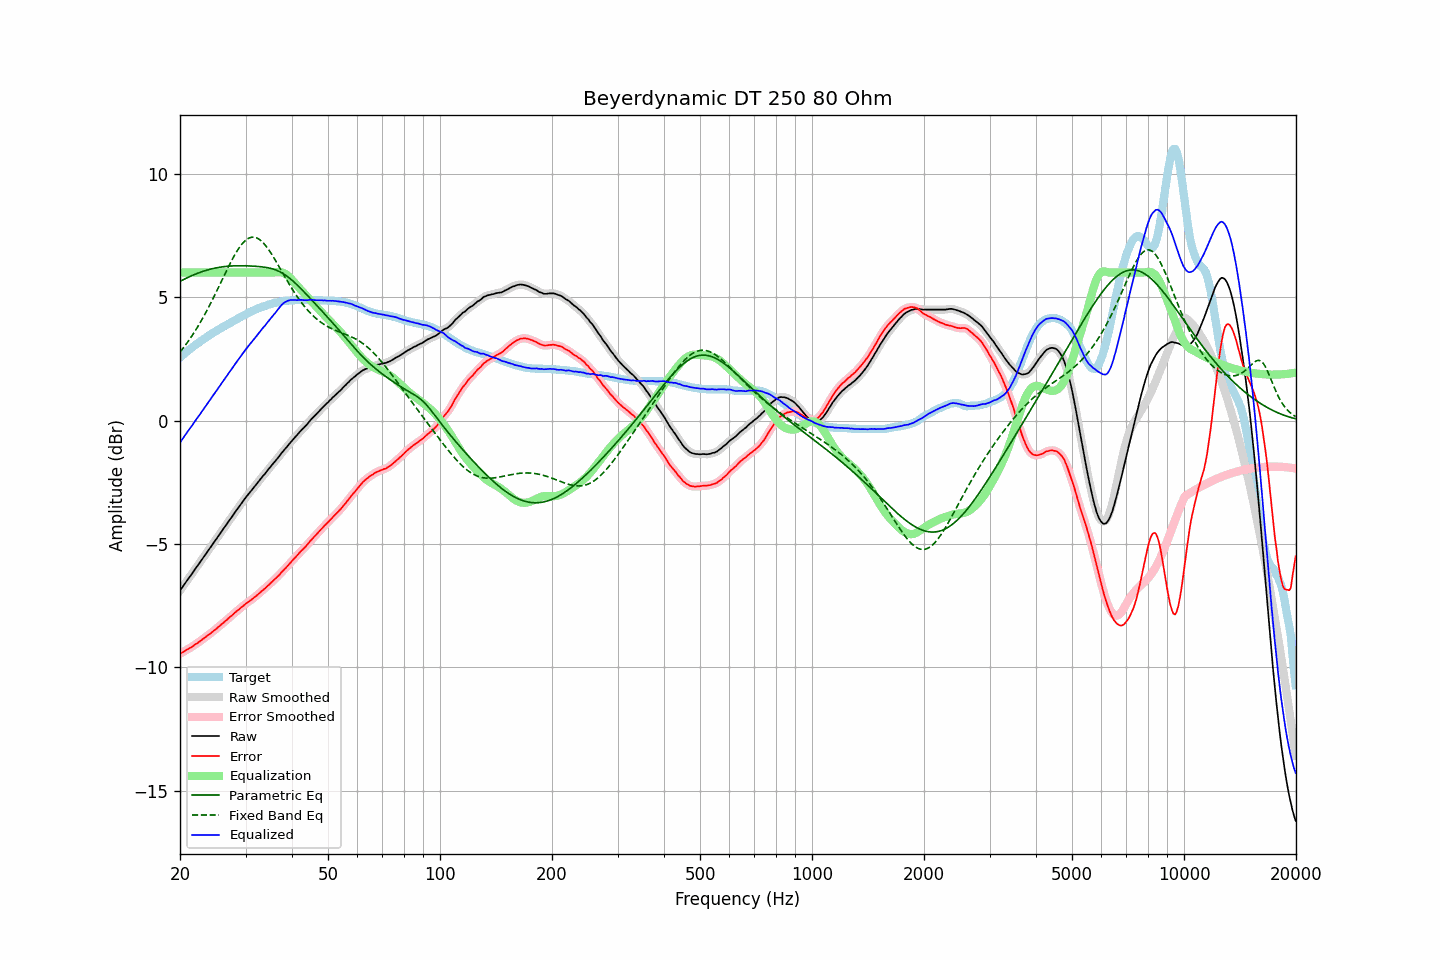

Source data for this figure (header and first rows):
frequency, raw, error, smoothed, error_smoothed, equalization, parametric_eq, fixed_band_eq, equalized_raw, equalized_smoothed, target
20.00, -6.88, -9.44, -6.89, -9.44, 6.00, 5.64, 2.78, -0.88, -0.89, 2.56
20.20, -6.79, -9.41, -6.79, -9.41, 6.00, 5.68, 2.86, -0.79, -0.79, 2.62
20.40, -6.70, -9.37, -6.70, -9.37, 6.00, 5.71, 2.94, -0.70, -0.70, 2.67
20.61, -6.61, -9.33, -6.61, -9.33, 6.00, 5.74, 3.03, -0.61, -0.61, 2.73
20.81, -6.51, -9.29, -6.51, -9.29, 6.00, 5.77, 3.11, -0.51, -0.51, 2.78
21.02, -6.42, -9.26, -6.42, -9.26, 6.00, 5.80, 3.20, -0.42, -0.42, 2.84
21.23, -6.33, -9.22, -6.33, -9.22, 6.00, 5.83, 3.30, -0.33, -0.33, 2.89
21.44, -6.24, -9.18, -6.24, -9.18, 6.00, 5.86, 3.39, -0.24, -0.24, 2.94
21.66, -6.15, -9.14, -6.15, -9.14, 6.00, 5.89, 3.49, -0.15, -0.15, 2.99
21.87, -6.05, -9.09, -6.06, -9.09, 6.00, 5.92, 3.59, -0.05, -0.06, 3.04
22.09, -5.96, -9.05, -5.96, -9.05, 6.00, 5.94, 3.69, 0.04, 0.04, 3.09
22.31, -5.87, -9.01, -5.87, -9.01, 6.00, 5.97, 3.80, 0.13, 0.13, 3.14
22.54, -5.79, -8.96, -5.78, -8.96, 6.00, 5.99, 3.91, 0.21, 0.22, 3.17
22.76, -5.69, -8.92, -5.69, -8.91, 6.00, 6.02, 4.02, 0.31, 0.31, 3.22
22.99, -5.59, -8.86, -5.60, -8.86, 6.00, 6.04, 4.13, 0.41, 0.40, 3.26
23.22, -5.50, -8.82, -5.50, -8.82, 6.00, 6.06, 4.25, 0.50, 0.50, 3.31
23.45, -5.41, -8.77, -5.41, -8.76, 6.00, 6.08, 4.37, 0.59, 0.59, 3.35
23.69, -5.32, -8.72, -5.32, -8.72, 6.00, 6.10, 4.49, 0.68, 0.68, 3.40
23.92, -5.22, -8.67, -5.22, -8.67, 6.00, 6.12, 4.62, 0.78, 0.78, 3.44
24.16, -5.13, -8.63, -5.13, -8.62, 6.00, 6.14, 4.74, 0.87, 0.87, 3.49
24.40, -5.03, -8.56, -5.04, -8.57, 6.00, 6.15, 4.87, 0.97, 0.96, 3.53
24.65, -4.94, -8.52, -4.94, -8.52, 6.00, 6.17, 5.00, 1.06, 1.06, 3.57
24.89, -4.85, -8.46, -4.85, -8.46, 6.00, 6.18, 5.14, 1.15, 1.15, 3.61
25.14, -4.76, -8.41, -4.76, -8.41, 6.00, 6.19, 5.27, 1.24, 1.24, 3.65
25.39, -4.66, -8.35, -4.67, -8.36, 6.00, 6.21, 5.40, 1.34, 1.33, 3.69
25.65, -4.57, -8.30, -4.57, -8.30, 6.00, 6.22, 5.54, 1.43, 1.43, 3.73
25.91, -4.48, -8.24, -4.48, -8.24, 6.00, 6.23, 5.68, 1.52, 1.52, 3.77
26.16, -4.38, -8.19, -4.39, -8.19, 6.00, 6.24, 5.81, 1.62, 1.61, 3.81
26.43, -4.30, -8.13, -4.29, -8.13, 6.00, 6.24, 5.95, 1.70, 1.71, 3.84
26.69, -4.20, -8.08, -4.20, -8.08, 6.00, 6.25, 6.08, 1.80, 1.80, 3.88
26.96, -4.10, -8.02, -4.11, -8.02, 6.00, 6.26, 6.21, 1.90, 1.89, 3.92
27.23, -4.01, -7.96, -4.02, -7.97, 6.00, 6.26, 6.34, 1.99, 1.98, 3.94
27.50, -3.92, -7.91, -3.92, -7.91, 6.00, 6.26, 6.47, 2.08, 2.08, 3.98
27.77, -3.83, -7.86, -3.83, -7.85, 6.00, 6.27, 6.59, 2.17, 2.17, 4.02
28.05, -3.73, -7.79, -3.74, -7.79, 6.00, 6.27, 6.71, 2.27, 2.26, 4.05
28.33, -3.64, -7.74, -3.64, -7.74, 6.00, 6.27, 6.82, 2.36, 2.36, 4.09
28.62, -3.56, -7.69, -3.55, -7.68, 6.00, 6.27, 6.92, 2.44, 2.45, 4.13
28.90, -3.46, -7.63, -3.46, -7.63, 6.00, 6.27, 7.02, 2.54, 2.54, 4.17
29.19, -3.37, -7.57, -3.37, -7.58, 6.00, 6.27, 7.11, 2.63, 2.63, 4.20
29.48, -3.28, -7.52, -3.28, -7.52, 6.00, 6.27, 7.19, 2.72, 2.72, 4.24
29.78, -3.19, -7.47, -3.19, -7.47, 6.00, 6.27, 7.26, 2.81, 2.81, 4.28
30.08, -3.11, -7.41, -3.11, -7.42, 6.00, 6.27, 7.31, 2.89, 2.89, 4.31
30.38, -3.02, -7.37, -3.02, -7.37, 6.00, 6.27, 7.36, 2.98, 2.98, 4.35
30.68, -2.94, -7.32, -2.94, -7.32, 6.00, 6.27, 7.40, 3.06, 3.06, 4.37
30.99, -2.86, -7.28, -2.86, -7.28, 6.00, 6.26, 7.42, 3.14, 3.14, 4.41
31.30, -2.78, -7.23, -2.78, -7.23, 6.00, 6.26, 7.43, 3.22, 3.22, 4.44
31.61, -2.70, -7.17, -2.71, -7.18, 6.00, 6.26, 7.43, 3.30, 3.29, 4.47
31.93, -2.62, -7.12, -2.62, -7.12, 6.00, 6.25, 7.42, 3.38, 3.38, 4.50
32.24, -2.54, -7.07, -2.54, -7.07, 6.00, 6.25, 7.39, 3.46, 3.46, 4.53
32.57, -2.45, -7.01, -2.46, -7.01, 6.00, 6.24, 7.36, 3.55, 3.54, 4.56
32.89, -2.37, -6.96, -2.37, -6.96, 6.00, 6.24, 7.31, 3.63, 3.63, 4.59
33.22, -2.29, -6.90, -2.29, -6.90, 6.00, 6.23, 7.25, 3.71, 3.71, 4.60
33.55, -2.21, -6.85, -2.22, -6.85, 6.00, 6.22, 7.19, 3.79, 3.78, 4.63
33.89, -2.14, -6.79, -2.14, -6.79, 6.00, 6.21, 7.11, 3.86, 3.86, 4.65
34.23, -2.05, -6.72, -2.06, -6.73, 6.00, 6.20, 7.03, 3.95, 3.94, 4.67
34.57, -1.97, -6.67, -1.98, -6.67, 6.00, 6.19, 6.94, 4.03, 4.02, 4.70
34.92, -1.89, -6.61, -1.89, -6.61, 6.00, 6.17, 6.84, 4.11, 4.11, 4.72
35.27, -1.81, -6.55, -1.81, -6.55, 6.00, 6.16, 6.74, 4.19, 4.19, 4.73
35.62, -1.73, -6.49, -1.74, -6.49, 6.00, 6.14, 6.64, 4.27, 4.26, 4.75
35.97, -1.66, -6.43, -1.66, -6.43, 6.00, 6.12, 6.53, 4.34, 4.34, 4.77
... 635 more rows
